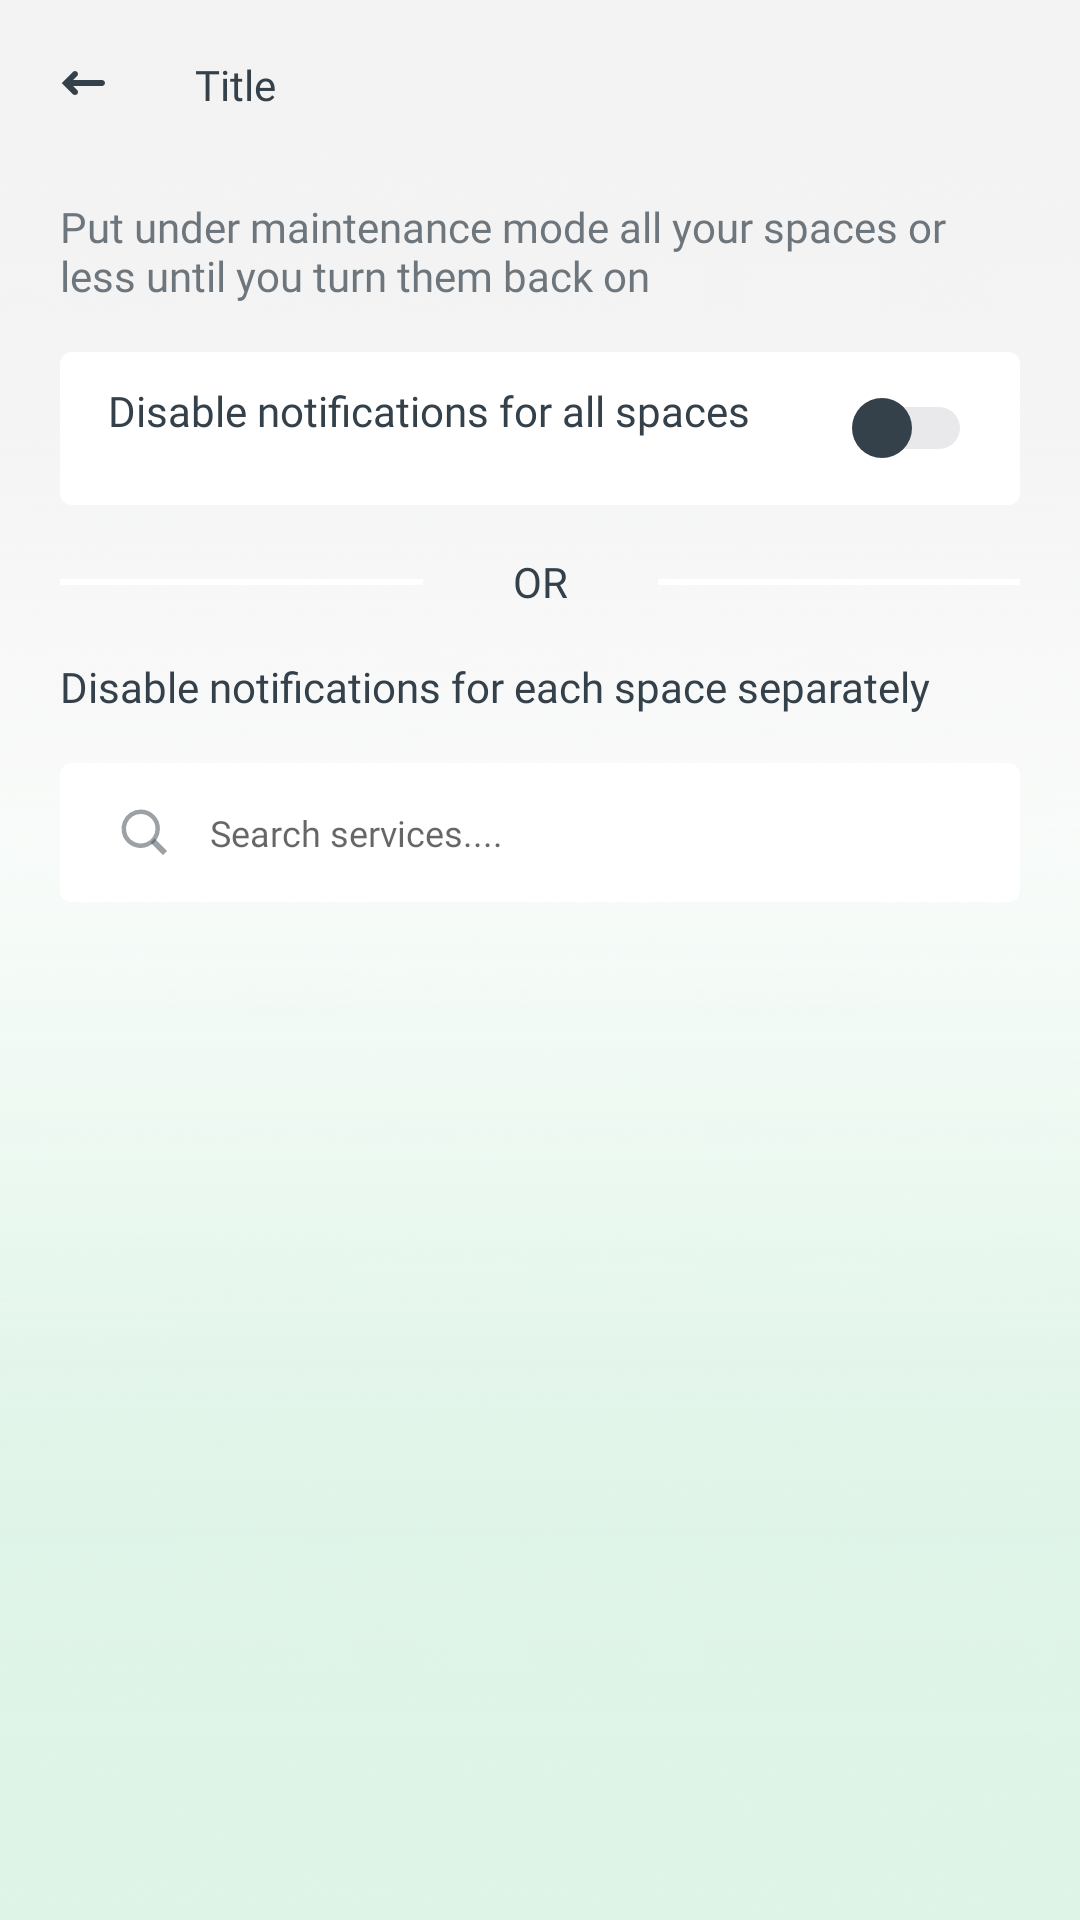

Write the Android layout XML for this screen, with the resource values it uses.
<!-- AndroidManifest.xml: application theme AppTheme -->
<!-- res/layout/maintenance_mode_settings_fragment.xml -->
<?xml version="1.0" encoding="utf-8"?>
<androidx.constraintlayout.widget.ConstraintLayout xmlns:android="http://schemas.android.com/apk/res/android"
    xmlns:app="http://schemas.android.com/apk/res-auto"
    xmlns:tools="http://schemas.android.com/tools"
    android:layout_width="match_parent"
    android:layout_height="match_parent"
    android:background="@drawable/ic_back_ground">

    <include
        android:id="@+id/includeToolbar"
        layout="@layout/include_toolbar_back" />

    <androidx.core.widget.NestedScrollView
        android:layout_width="match_parent"
        android:layout_height="@dimen/dp_0"
        android:fillViewport="true"
        app:layout_constraintBottom_toBottomOf="parent"
        app:layout_constraintTop_toBottomOf="@id/includeToolbar">

        <androidx.constraintlayout.widget.ConstraintLayout
            android:layout_width="match_parent"
            android:layout_height="match_parent">

        <androidx.constraintlayout.widget.Guideline
            android:id="@+id/guidelineStart"
            style="@style/StyleStartGuideline"/>

        <androidx.constraintlayout.widget.Guideline
            android:id="@+id/guidelineEnd"
            style="@style/StyleEndGuideline"/>

        <androidx.appcompat.widget.AppCompatTextView
            android:id="@+id/textViewMaintenanceModeText"
            android:layout_width="@dimen/dp_0"
            style="@style/AppTheme.AppTextView.RegularBlack14"
            android:alpha="0.7"
            android:layout_marginTop="@dimen/dp_10"
            android:text="@string/label_put_under_maintenance_mode_all_your_spaces_or_less_until_you_turn_them_back_on"
            app:layout_constraintStart_toStartOf="@id/guidelineStart"
            app:layout_constraintTop_toTopOf="parent"
            app:layout_constraintEnd_toEndOf="@id/guidelineEnd"/>

        <androidx.constraintlayout.widget.ConstraintLayout
            android:id="@+id/constraintDisableNotifications"
            android:layout_height="wrap_content"
            android:layout_width="@dimen/dp_0"
            style="@style/ChangeBackgroundTintWhiteToBlack1C"
            android:background="@drawable/dw_corner_four_bg"
            android:layout_marginTop="@dimen/dp_16"
            android:paddingVertical="@dimen/dp_10"
            app:layout_constraintStart_toStartOf="@id/guidelineStart"
            app:layout_constraintEnd_toEndOf="@id/guidelineEnd"
            app:layout_constraintTop_toBottomOf="@id/textViewMaintenanceModeText">

            <androidx.appcompat.widget.AppCompatTextView
                android:id="@+id/textViewDisableAllNotification"
                style="@style/AppTheme.AppTextView.SemiBoldBlack14"
                android:text="@string/label_disable_notifications_for_all_spaces"
                android:layout_marginStart="@dimen/dp_16"
                app:layout_constraintStart_toStartOf="@id/constraintDisableNotifications"
                app:layout_constraintTop_toTopOf="@id/constraintDisableNotifications"
                />

            <androidx.appcompat.widget.SwitchCompat
            android:id="@+id/switchDisableAllNotifications"
                android:layout_height="wrap_content"
                android:layout_width="wrap_content"
                app:trackTint="@color/colorGreyE9"
                android:thumb="@drawable/dw_switch_thumb_bg"
                android:layout_marginEnd="@dimen/dp_10"
                android:padding="@dimen/dp_6"
                app:layout_constraintEnd_toEndOf="@id/constraintDisableNotifications"
                app:layout_constraintTop_toTopOf="@id/constraintDisableNotifications"
               />

            <RadioGroup
                android:id="@+id/radioGroupAllNotifications"
                android:layout_height="wrap_content"
                android:layout_width="match_parent"
                android:orientation="horizontal"
                android:layout_marginStart="@dimen/dp_10"
                android:layout_marginEnd="@dimen/dp_16"
                android:layout_marginTop="@dimen/dp_20"
                android:visibility="gone"
                app:layout_constraintStart_toStartOf="@id/constraintDisableNotifications"
                app:layout_constraintTop_toBottomOf="@id/textViewDisableAllNotification"
                app:layout_constraintEnd_toEndOf="@id/constraintDisableNotifications">

                <androidx.appcompat.widget.AppCompatRadioButton
                    android:id="@+id/radioButtonForever"
                    android:layout_height="wrap_content"
                    android:layout_width="wrap_content"
                    android:text="@string/label_forever"
                    android:button="@drawable/dw_radio_button_selector"
                    android:paddingStart="@dimen/dp_8"/>

                <androidx.appcompat.widget.AppCompatRadioButton
                    android:id="@+id/radioButtonUntil"
                    android:layout_height="wrap_content"
                    android:layout_width="wrap_content"
                    android:text="@string/label_until"
                    android:layout_marginStart="@dimen/dp_30"
                    android:button="@drawable/dw_radio_button_selector"
                    android:paddingStart="@dimen/dp_8"/>

                <androidx.appcompat.widget.AppCompatTextView
                    android:id="@+id/textViewUntilDate"
                    android:layout_height="wrap_content"
                    android:layout_width="wrap_content"
                    android:text="DD/MM/YY, HH:MM"
                    android:fontFamily="@font/font_ibm_plex_sans_regular"
                    android:textSize="@dimen/sp_14"
                    android:textColor="@color/colorPrimary"
                    android:layout_marginStart="@dimen/dp_4"
                    android:drawableEnd="@drawable/ic_arrow_down"
                    android:drawablePadding="@dimen/dp_6"/>

            </RadioGroup>

        </androidx.constraintlayout.widget.ConstraintLayout>

        <View
            android:id="@+id/viewOrStart"
            android:layout_height="@dimen/dp_2"
            android:layout_width="@dimen/dp_0"
            style="@style/ChangeBackgroundWhiteToBlack1C"
            app:layout_constraintStart_toStartOf="@id/guidelineStart"
            app:layout_constraintEnd_toStartOf="@id/textViewLabelOr"
            app:layout_constraintTop_toTopOf="@id/textViewLabelOr"
            app:layout_constraintBottom_toBottomOf="@id/textViewLabelOr"/>

        <androidx.appcompat.widget.AppCompatTextView
            android:id="@+id/textViewLabelOr"
            style="@style/AppTheme.AppTextView.SemiBoldBlack14"
            android:text="@string/label_or"
            android:layout_marginHorizontal="@dimen/dp_30"
            android:layout_marginTop="@dimen/dp_16"
            app:layout_constraintStart_toEndOf="@id/viewOrStart"
            app:layout_constraintEnd_toStartOf="@id/viewOrEnd"
            app:layout_constraintTop_toBottomOf="@id/constraintDisableNotifications"/>

        <View
            android:id="@+id/viewOrEnd"
            android:layout_height="@dimen/dp_2"
            android:layout_width="@dimen/dp_0"
            style="@style/ChangeBackgroundWhiteToBlack1C"
            app:layout_constraintStart_toEndOf="@id/textViewLabelOr"
            app:layout_constraintEnd_toEndOf="@id/guidelineEnd"
            app:layout_constraintTop_toTopOf="@id/textViewLabelOr"
            app:layout_constraintBottom_toBottomOf="@id/textViewLabelOr"/>

        <androidx.appcompat.widget.AppCompatTextView
            android:id="@+id/textViewDisableEachNotifications"
            style="@style/AppTheme.AppTextView.SemiBoldBlack14"
            android:text="@string/label_disable_notifications_for_each_space_separately"
            android:layout_marginTop="@dimen/dp_16"
            app:layout_constraintStart_toStartOf="@id/guidelineStart"
            app:layout_constraintTop_toBottomOf="@id/textViewLabelOr"/>

        <androidx.appcompat.widget.AppCompatEditText
            android:id="@+id/editTextSearchServices"
            android:layout_height="wrap_content"
            android:layout_width="@dimen/dp_0"
            style="@style/AppCompatEditTextSearch"
            android:hint="@string/hint_search_services"
            android:drawableStart="@drawable/ic_search"
            android:drawablePadding="@dimen/dp_14"
            android:layout_marginTop="@dimen/dp_16"
            app:layout_constraintStart_toStartOf="@id/guidelineStart"
            app:layout_constraintEnd_toEndOf="@id/guidelineEnd"
            app:layout_constraintTop_toBottomOf="@id/textViewDisableEachNotifications"/>

        <androidx.recyclerview.widget.RecyclerView
            android:id="@+id/recyclerViewMaintenanceMode"
            android:layout_height="wrap_content"
            android:layout_width="@dimen/dp_0"
            android:layout_marginTop="@dimen/dp_8"
            tools:listitem="@layout/row_item_maintenance_mode_settings"
            tools:itemCount="3"
            app:layoutManager="androidx.recyclerview.widget.LinearLayoutManager"
            android:orientation="vertical"
            app:layout_constraintStart_toStartOf="@id/guidelineStart"
            app:layout_constraintEnd_toEndOf="@id/guidelineEnd"
            app:layout_constraintTop_toBottomOf="@id/editTextSearchServices"/>

    </androidx.constraintlayout.widget.ConstraintLayout>
</androidx.core.widget.NestedScrollView>
</androidx.constraintlayout.widget.ConstraintLayout>
<!-- res/layout/include_toolbar_back.xml (included above) -->
<?xml version="1.0" encoding="utf-8"?>
<androidx.constraintlayout.widget.ConstraintLayout xmlns:android="http://schemas.android.com/apk/res/android"
    android:layout_width="match_parent"
    android:layout_height="?actionBarSize"
    xmlns:app="http://schemas.android.com/apk/res-auto"
    xmlns:tools="http://schemas.android.com/tools">

    <androidx.appcompat.widget.AppCompatImageView
        android:id="@+id/imageViewBack"
        android:layout_height="wrap_content"
        android:layout_width="wrap_content"
        style="@style/ChangeTintColor"
        android:src="@drawable/ic_back"
        android:padding="@dimen/dp_10"
        android:layout_marginStart="@dimen/dp_10"
        android:layout_marginVertical="@dimen/dp_10"
        app:layout_constraintStart_toStartOf="parent"
        app:layout_constraintTop_toTopOf="parent"
        app:layout_constraintBottom_toBottomOf="parent"/>

    <androidx.appcompat.widget.AppCompatTextView
        android:id="@+id/textViewToolbarTitle"
        style="@style/AppTheme.AppTextView.SemiBoldBlack14"
        tools:text="Title"
        android:layout_marginStart="@dimen/dp_20"
        app:layout_constraintStart_toEndOf="@id/imageViewBack"
        app:layout_constraintTop_toTopOf="parent"
        app:layout_constraintBottom_toBottomOf="parent"/>

    <androidx.appcompat.widget.AppCompatTextView
        android:id="@+id/textViewSpace"
        style="@style/AppTheme.AppTextView.BoldBlack16Bg"
        tools:text="Space 1"
        android:paddingVertical="@dimen/dp_8"
        android:paddingHorizontal="@dimen/dp_15"
        android:layout_marginStart="@dimen/dp_18"
        android:visibility="gone"
        app:layout_constraintStart_toEndOf="@id/imageViewBack"
        app:layout_constraintTop_toTopOf="parent"
        app:layout_constraintBottom_toBottomOf="parent"/>

</androidx.constraintlayout.widget.ConstraintLayout>
<!-- res/layout/row_item_maintenance_mode_settings.xml (included above) -->
<?xml version="1.0" encoding="utf-8"?>
<androidx.constraintlayout.widget.ConstraintLayout xmlns:android="http://schemas.android.com/apk/res/android"
    android:layout_width="match_parent"
    android:layout_height="wrap_content"
    xmlns:tools="http://schemas.android.com/tools"
    android:paddingVertical="@dimen/dp_8"
    xmlns:app="http://schemas.android.com/apk/res-auto">

    <androidx.constraintlayout.widget.ConstraintLayout
        android:id="@+id/constraintDisableNotifications"
        android:layout_height="wrap_content"
        android:layout_width="@dimen/dp_0"
        android:background="@drawable/dw_corner_four_with_border_bg"
        android:paddingVertical="@dimen/dp_10"
        app:layout_constraintStart_toStartOf="parent"
        app:layout_constraintEnd_toEndOf="parent"
        app:layout_constraintTop_toTopOf="parent">

        <androidx.appcompat.widget.AppCompatTextView
            android:id="@+id/textViewDisableAllNotification"
            style="@style/AppTheme.AppTextView.SemiBoldBlack14"
            tools:text="Space 1"
            android:layout_marginStart="@dimen/dp_16"
            android:layout_marginTop="@dimen/dp_5"
            app:layout_constraintStart_toStartOf="@id/constraintDisableNotifications"
            app:layout_constraintTop_toTopOf="@id/constraintDisableNotifications"
            />

        <androidx.appcompat.widget.SwitchCompat
            android:id="@+id/switchDisableAllNotifications"
            android:layout_height="wrap_content"
            android:layout_width="wrap_content"
            app:trackTint="@color/colorGreyE9"
            android:padding="@dimen/dp_6"
            android:thumb="@drawable/dw_switch_thumb_bg"
            android:layout_marginEnd="@dimen/dp_10"
            app:layout_constraintEnd_toEndOf="@id/constraintDisableNotifications"
            app:layout_constraintTop_toTopOf="@id/constraintDisableNotifications"
            />

        <RadioGroup
            android:id="@+id/radioGroupAllNotifications"
            android:layout_height="wrap_content"
            android:layout_width="match_parent"
            android:orientation="horizontal"
            android:layout_marginStart="@dimen/dp_10"
            android:layout_marginEnd="@dimen/dp_16"
            android:layout_marginTop="@dimen/dp_20"
            android:visibility="gone"
            app:layout_constraintStart_toStartOf="@id/constraintDisableNotifications"
            app:layout_constraintTop_toBottomOf="@id/textViewDisableAllNotification"
            app:layout_constraintEnd_toEndOf="@id/constraintDisableNotifications">

            <androidx.appcompat.widget.AppCompatRadioButton
                android:id="@+id/radioButtonForever"
                android:layout_height="wrap_content"
                android:layout_width="wrap_content"
                android:text="@string/label_forever"
                android:button="@drawable/dw_radio_button_selector"
                android:paddingStart="@dimen/dp_8"/>

            <androidx.appcompat.widget.AppCompatRadioButton
                android:id="@+id/radioButtonUntil"
                android:layout_height="wrap_content"
                android:layout_width="wrap_content"
                android:text="@string/label_until"
                android:layout_marginStart="@dimen/dp_30"
                android:button="@drawable/dw_radio_button_selector"
                android:paddingStart="@dimen/dp_8"/>

            <androidx.appcompat.widget.AppCompatTextView
                android:id="@+id/textViewUntilDate"
                android:layout_height="wrap_content"
                android:layout_width="wrap_content"
                android:text="DD/MM/YY, HH:MM"
                android:fontFamily="@font/font_ibm_plex_sans_regular"
                android:textSize="@dimen/sp_14"
                android:textColor="@color/colorPrimary"
                android:layout_marginStart="@dimen/dp_4"
                android:drawableEnd="@drawable/ic_arrow_down"
                android:drawablePadding="@dimen/dp_6"/>

        </RadioGroup>

    </androidx.constraintlayout.widget.ConstraintLayout>

</androidx.constraintlayout.widget.ConstraintLayout>
<!-- resources referenced by this layout -->
<resources>
  <color name="colorGreyE9">#E9E9EC</color>
  <color name="colorPrimary">#00AB44</color>
  <dimen name="dp_0">0dp</dimen>
  <dimen name="dp_10">10dp</dimen>
  <dimen name="dp_14">14dp</dimen>
  <dimen name="dp_15">15dp</dimen>
  <dimen name="dp_16">16dp</dimen>
  <dimen name="dp_18">18dp</dimen>
  <dimen name="dp_2">2dp</dimen>
  <dimen name="dp_20">20dp</dimen>
  <dimen name="dp_30">30dp</dimen>
  <dimen name="dp_4">4dp</dimen>
  <dimen name="dp_5">5dp</dimen>
  <dimen name="dp_6">6dp</dimen>
  <dimen name="dp_8">8dp</dimen>
  <dimen name="sp_14">14sp</dimen>
  <!-- drawable dw_corner_four_bg (drawable) -->
  <?xml version="1.0" encoding="utf-8"?>
  <shape xmlns:android="http://schemas.android.com/apk/res/android">
      <corners android:radius="@dimen/dp_4"/>
  </shape>
  <string name="hint_search_services">Search services....</string>
  <string name="label_disable_notifications_for_all_spaces">Disable notifications for all spaces</string>
  <string name="label_disable_notifications_for_each_space_separately">Disable notifications for each space separately</string>
  <string name="label_forever">Forever</string>
  <string name="label_or">OR</string>
  <string name="label_put_under_maintenance_mode_all_your_spaces_or_less_until_you_turn_them_back_on">Put under maintenance mode all your spaces or less until you turn them back on</string>
  <string name="label_until">Until</string>
  <style name="AppTheme.AppTextView.BoldBlack16Bg" parent="AppTheme.AppTextView.BoldBlack16">
          <item name="android:background">@drawable/dw_corner_four_bg</item>
          <item name="android:backgroundTint">@color/colorWhite</item>
      </style>
  <style name="ChangeBackgroundTintWhiteToBlack1C" parent="">
          <item name="android:backgroundTint">@color/colorWhite</item>
      </style>
  <style name="ChangeBackgroundWhiteToBlack1C" parent="">
          <item name="android:background">@color/colorWhite</item>
      </style>
  <style name="ChangeTintColor" parent="">
          <item name="android:tint">@color/colorBlack35</item>
      </style>
  <style name="StyleEndGuideline">
          <item name="android:layout_width">wrap_content</item>
          <item name="android:layout_height">wrap_content</item>
          <item name="android:orientation">vertical</item>
          <item name="layout_constraintGuide_end">@dimen/dp_20</item>
      </style>
  <style name="StyleStartGuideline">
          <item name="android:layout_width">wrap_content</item>
          <item name="android:layout_height">wrap_content</item>
          <item name="android:orientation">vertical</item>
          <item name="layout_constraintGuide_begin">@dimen/dp_20</item>
      </style>
  <color name="colorWhite">#FFFFFF</color>
  <dimen name="dp_1">1dp</dimen>
  <color name="colorBlack35">#35414A</color>
  <dimen name="sp_12">12sp</dimen>
  <dimen name="dp_40">40dp</dimen>
  <style name="AppTheme.AppTextView.BoldBlack16" parent="Widget.BaseAppTextView">
          <item name="android:textSize">@dimen/sp_16</item>
          <item name="android:textColor">@color/colorBlack35</item>
          <item name="android:fontFamily">@font/font_ibm_plex_sans_bold</item>
      </style>
  <color name="colorPrimaryDark">#00AB44</color>
  <color name="colorAccent">#00AB44</color>
  <style name="AppBottomSheetDialogTheme" parent="Theme.Design.Light.BottomSheetDialog">
          <item name="bottomSheetStyle">@style/AppModalStyle</item>
      </style>
  <style name="Widget.MaterialComponents.Chip" parent="Widget.MaterialComponents.Button">
          
  
          
          <item name="android:textColor">@color/colorBlack35</item>
          <item name="android:textSize">@dimen/sp_14</item>
          
      </style>
  <dimen name="sp_16">16sp</dimen>
  <style name="AppModalStyle" parent="Widget.Design.BottomSheet.Modal">
          <item name="android:background">@drawable/dw_dialog_bg</item>
      </style>
  <dimen name="dp_12">12dp</dimen>
</resources>
